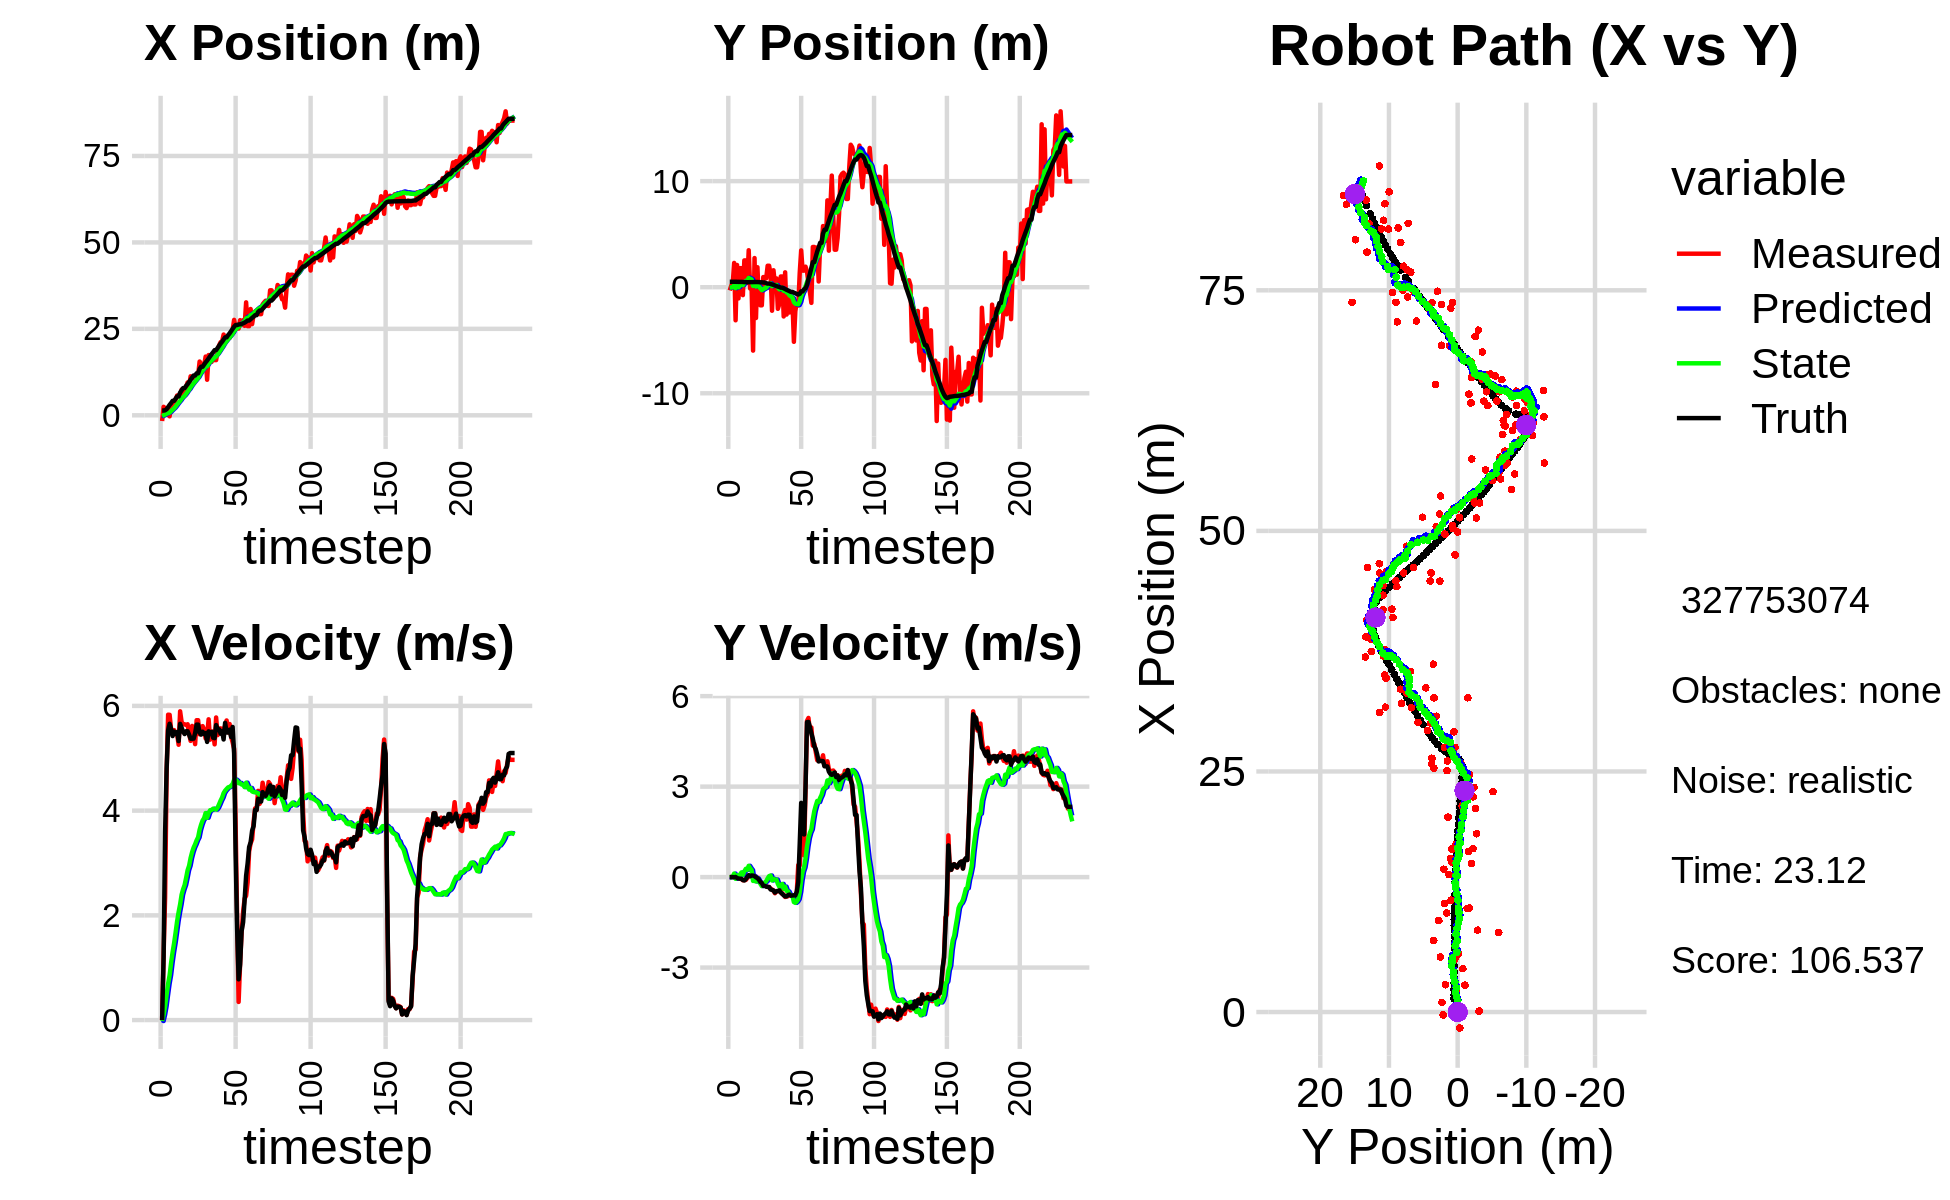

Values plotted in this chart, from the file beside it:
-1.657069206399884864e+00, -3.020254965152348037e-01, 0.000000000000000000e+00, 0.000000000000000000e+00, 0.000000000000000000e+00, 0.000000000000000000e+00, 0.000000000000000000e+00, 0.000000000000000000e+00, -1.142435551188897419e-01, -1.607975755031381196e-02, 0.000000000000000000e+00, 0.000000000000000000e+00, 1.383312463597922592e+00, 5.106826436162865690e-01, 0.000000000000000000e+00, 0.000000000000000000e+00, 0.000000000000000000e+00, -1.939930371008813381e-04
-1.657069206399884864e+00, -3.020254965152348037e-01, 0.000000000000000000e+00, 0.000000000000000000e+00, -1.142435551188897419e-01, -1.607975755031381196e-02, 0.000000000000000000e+00, 0.000000000000000000e+00, -2.221275568144027712e-01, -3.260028536119288084e-02, -1.825551075645531415e-02, -6.800729682493846309e-03, 1.383312463597922592e+00, 5.106826436162865690e-01, 0.000000000000000000e+00, 0.000000000000000000e+00, 0.000000000000000000e+00, -4.133305919822305441e-04
2.449231028348010764e+00, 1.481947009997295894e-01, 1.262999941779584523e+00, 4.194908127128717831e-04, -2.239531078900482974e-01, -3.328035832944226807e-02, -1.825551075645531415e-02, -6.800729682493846309e-03, -2.856641560442879646e-03, -2.128254022487094388e-02, 1.022078426010319951e-01, 5.107115423456098924e-04, 1.383312463597922592e+00, 5.106826436162865690e-01, 1.199999999999999956e+00, 0.000000000000000000e+00, 1.200000047683715820e+00, -3.321384137962013483e-04
2.069164097424844417e+00, 2.513880482190096188e-01, 2.343998132979047799e+00, 3.037515139049434473e-03, 7.364142699660319868e-03, -2.123146907063638150e-02, 1.022078426010319951e-01, 5.107115423456098924e-04, 2.247610256181812038e-01, -1.812942722694478592e-03, 2.642088030800761045e-01, 1.226521568688283999e-02, 1.444477319568031159e+00, 5.106922439894290289e-01, 3.600000000000000089e+00, 2.000000000000000042e-03, 2.400000095367431641e+00, -1.295868540182709694e-03
9.960234166474855044e-01, 2.286624487815143159e+00, 4.713996455367603922e+00, -5.961603366591596703e-03, 2.511819059261888309e-01, -5.864211540061944634e-04, 2.642088030800761045e-01, 1.226521568688283999e-02, 4.459726166377473433e-01, 1.725491455423763254e-01, 4.853795079417004832e-01, 1.164364923462555407e-01, 1.776226281926258865e+00, 5.108527509962316193e-01, 4.799999999999999822e+00, -6.000000000000000125e-03, 4.800000190734863281e+00, 1.264659455046057701e-03
1.019346710896759656e-01, -3.120834430590587960e+00, 5.831995115004282582e+00, -7.375491696003834939e-03, 4.945105674319174027e-01, 1.841927947770018725e-01, 4.853795079417004832e-01, 1.164364923462555407e-01, 6.381327612914839964e-01, -8.775706288874482452e-02, 6.937831239617080481e-01, -5.697639946388770305e-02, 2.370361566142353382e+00, 5.102740913842774839e-01, 5.535000000000000142e+00, 4.000000000000000083e-03, 5.534999847412109375e+00, 1.264659455046057701e-03
-2.948579789090765568e-01, 2.093799076798013914e+00, 5.829995747666855799e+00, -6.978008238799588564e-03, 7.075110736876547568e-01, -9.345470283513360177e-02, 6.937831239617080481e-01, -5.697639946388770305e-02, 7.990553780223716984e-01, 9.190083489092534808e-02, 8.561944091584772210e-01, 5.789027289573238366e-02, 3.011261224517412849e+00, 5.098502256577587266e-01, 5.658999999999999808e+00, -2.999999999999999889e-02, 5.658999919891357422e+00, 1.196914236061275005e-03
2.786234080482640874e+00, -1.058815698436643249e+00, 5.549850281565888110e+00, -4.079178054519088520e-02, 8.846748189382194205e-01, 9.768986218049859060e-02, 8.561944091584772210e-01, 5.789027289573238366e-02, 1.226769184868190976e+00, -6.971703787770899829e-03, 1.095441022208099024e+00, -9.778240771510585128e-03, 3.549690484755266162e+00, 5.064139559077079911e-01, 5.560999999999999943e+00, -4.700000000000000011e-02, 5.561999797821044922e+00, 7.349936291575431824e-03
2.837212323829743532e+00, 1.792601231052378896e+00, 5.453760529522472922e+00, -5.110816971904295902e-02, 1.336313287089000879e+00, -7.949527864921958342e-03, 1.095441022208099024e+00, -9.778240771510585128e-03, 1.634944952669560081e+00, 1.476570635041410673e-01, 1.297688516057401431e+00, 8.011835289649681113e-02, 4.183311701000040017e+00, 5.004448918792757661e-01, 5.424000000000000377e+00, -5.199999999999999761e-02, 5.423999786376953125e+00, 9.370905347168445587e-03
2.837212323829743532e+00, 1.792601231052378896e+00, 5.537657567335552145e+00, -6.159423654642182111e-02, 1.764713804275300113e+00, 1.556688987937907553e-01, 1.297688516057401431e+00, 8.011835289649681113e-02, 2.021179891603363643e+00, 2.936495961650901210e-01, 1.470246160089365484e+00, 1.540745482432637203e-01, 4.183311701000040017e+00, 5.004448918792757661e-01, 5.511000000000000121e+00, -5.899999999999999689e-02, 5.511000156402587891e+00, 1.112233754247426987e-02
4.504128634846609636e+00, -7.474648790165970835e-01, 5.461976809276925415e+00, -1.057183805689216466e-01, 2.168204507612299992e+00, 3.090570509894164930e-01, 1.470246160089365484e+00, 1.540745482432637203e-01, 2.535395258513331918e+00, 2.003731296850137511e-01, 1.673471188800370379e+00, 7.941357812654786796e-02, 4.812893151937037928e+00, 4.932155766844578682e-01, 5.466000000000000192e+00, -9.800000000000000377e-02, 5.467000007629394531e+00, 1.935291662812232971e-02
5.726541370105606710e+00, 2.524141411212907471e+00, 5.461100667543543175e+00, -9.910767955311461375e-02, 2.702742377393368756e+00, 2.083144874976685379e-01, 1.673471188800370379e+00, 7.941357812654786796e-02, 3.127976907271753593e+00, 4.084153621742306339e-01, 1.887725501323898047e+00, 1.862435022283994712e-01, 5.442302941956687512e+00, 4.816633269496145009e-01, 5.500000000000000000e+00, -1.110000000000000014e-01, 5.500999927520751953e+00, 1.814593933522701263e-02
5.726541370105606710e+00, 2.524141411212907471e+00, 5.258134019397343373e+00, -9.542425477319906035e-02, 3.316749457404143619e+00, 4.270397123970705588e-01, 1.887725501323898047e+00, 1.862435022283994712e-01, 3.667428493578865023e+00, 6.029803131567063046e-01, 2.060739439086144209e+00, 2.741372307079286141e-01, 5.442302941956687512e+00, 4.816633269496145009e-01, 5.328000000000000291e+00, -6.700000000000000400e-02, 5.328000068664550781e+00, 1.814593933522701263e-02
5.506455778972720871e+00, 4.033751631791966386e-01, 5.896908724843807903e+00, -3.278042507046568382e-02, 3.873502437487479355e+00, 6.303940362274991216e-01, 2.060739439086144209e+00, 2.741372307079286141e-01, 4.164203403886501675e+00, 5.937299764293563209e-01, 2.210325150000213679e+00, 2.401466090870463532e-01, 6.579895258012333770e+00, 4.672951696275924327e-01, 5.657000000000000028e+00, 1.000000000000000021e-03, 5.657000064849853516e+00, 5.558859556913375854e-03
7.445491418503592307e+00, 3.484009120158072292e+00, 5.692846890997694587e+00, 4.173070121498151375e-02, 4.385235918886523088e+00, 6.177446373380609534e-01, 2.210325150000213679e+00, 2.401466090870463532e-01, 4.798503804918675897e+00, 8.696642882852151368e-01, 2.394972697338095369e+00, 3.736260076121513118e-01, 7.227516412613924857e+00, 4.711976973705249150e-01, 5.583999999999999631e+00, 6.500000000000000222e-02, 5.584000110626220703e+00, -7.330243475735187531e-03
6.041753649377485047e+00, -1.281668552000090056e-01, 5.649842500686186320e+00, 4.219946791186095225e-02, 5.038001074652485478e+00, 9.070268890464302514e-01, 2.394972697338095369e+00, 3.736260076121513118e-01, 5.243444877007592098e+00, 7.951365492169382154e-01, 2.497976086932754747e+00, 2.967315191997802470e-01, 7.866205453544538706e+00, 4.764787553614862614e-01, 5.506000000000000227e+00, 2.599999999999999881e-02, 5.506000041961669922e+00, -7.469001691788434982e-03
6.041753649377485047e+00, -1.281668552000090056e-01, 5.649701281928186880e+00, 5.810768134236674737e-02, 5.493242485700867483e+00, 8.248097011369162068e-01, 2.497976086932754747e+00, 2.967315191997802470e-01, 5.649126884879626331e+00, 7.251718865691250127e-01, 2.579174000425822122e+00, 2.308648960389421134e-01, 7.866205453544538706e+00, 4.764787553614862614e-01, 5.461999999999999744e+00, 5.399999999999999939e-02, 5.461999893188476562e+00, -1.028472650796175003e-02
8.274360910231257193e+00, -5.980965265123902697e+00, 5.634741961784067499e+00, 5.395001027045995268e-02, 5.907044284922208455e+00, 7.482583761730192684e-01, 2.579174000425822122e+00, 2.308648960389421134e-01, 6.231882559167233993e+00, 1.214355702321260333e-01, 2.714035005827074798e+00, -1.266764266007634476e-01, 8.496027230869454883e+00, 4.818648015010074670e-01, 5.516000000000000014e+00, 5.099999999999999672e-02, 5.515999794006347656e+00, -9.574238210916519165e-03
9.503079980688029949e+00, 2.747521024918619048e+00, 5.649741140785754290e+00, 5.409362037127338207e-02, 6.503286059749941117e+00, 1.087679275720496858e-01, 2.714035005827074798e+00, -1.266764266007634476e-01, 6.882289627485247863e+00, 3.603583284410883381e-01, 2.862225316419919618e+00, 2.119802223016462039e-02, 9.022958993517937287e+00, 4.871500560157727144e-01, 5.516000000000000014e+00, 2.900000000000000147e-02, 5.515999794006347656e+00, -9.574238210916519165e-03
8.507865786276171960e+00, -2.903014191233126873e+00, 5.467993261026007801e+00, 8.543311780276117637e-03, 7.168512159127240047e+00, 3.624781306641047807e-01, 2.862225316419919618e+00, 2.119802223016462039e-02, 7.376180402254970403e+00, 6.175877680752284160e-02, 2.948362521583343554e+00, -1.467663429123274021e-01, 9.652267694216837057e+00, 4.892184647557726307e-01, 5.448999999999999844e+00, -6.000000000000000125e-03, 5.448999881744384766e+00, -1.562420511618256569e-03
1.127676784982740443e+01, 1.881845334441620610e+00, 5.331976548495823920e+00, -1.573934098297161133e-02, 7.671016654413304714e+00, 4.708214251629010139e-02, 2.948362521583343554e+00, -1.467663429123274021e-01, 8.085848583677384127e+00, 2.223661267371846439e-01, 3.096990574059363954e+00, -4.376880883896980268e-02, 1.027664208418913461e+01, 4.879731919313634037e-01, 5.373999999999999666e+00, -3.599999999999999728e-02, 5.374000072479248047e+00, 2.951868809759616852e-03
1.077460330736967187e+01, -1.390727134545843846e+00, 5.617342023200113665e+00, -8.598219167689116760e-02, 8.395547641083320300e+00, 2.179892458532876609e-01, 3.096990574059363954e+00, -4.376880883896980268e-02, 8.695399617390981106e+00, 6.796131539090766172e-02, 3.207046545825519956e+00, -1.289244138311017307e-01, 1.089366364502926032e+01, 4.808947121988182416e-01, 5.373000000000000220e+00, -8.500000000000000611e-02, 5.396999835968017578e+00, 1.530536636710166931e-02
1.081518334155000183e+01, -1.707285591553649562e+00, 5.506419481163424834e+00, -1.685928944782843775e-01, 9.016104271973533812e+00, 5.506887400779748865e-02, 3.207046545825519956e+00, -1.289244138311017307e-01, 9.252487039527116153e+00, -1.089697934253232164e-01, 3.293710824284230565e+00, -2.217084111596112073e-01, 1.151204514480781960e+01, 4.636488472329338140e-01, 5.375000000000000000e+00, -1.650000000000000078e-01, 5.376999855041503906e+00, 3.060795553028583527e-02
1.081518334155000183e+01, -1.707285591553649562e+00, 5.269861671254340685e+00, -1.818913730692717778e-01, 9.581858121955539431e+00, -1.311406345412843288e-01, 3.293710824284230565e+00, -2.217084111596112073e-01, 9.753870611365764276e+00, -2.740538916185900065e-01, 3.357104724382397265e+00, -2.993887347089332907e-01, 1.151204514480781960e+01, 4.636488472329338140e-01, 5.477999999999999758e+00, -1.990000000000000102e-01, 5.480999946594238281e+00, 3.450170159339904785e-02
1.163164901690625364e+01, 9.548079810286450586e-01, 5.726909401497145780e+00, -2.850737963735882063e-01, 1.008958108380400454e+01, -3.039927650894833633e-01, 3.357104724382397265e+00, -2.993887347089332907e-01, 1.030005668591690338e+01, -1.875211012992984150e-01, 3.432727614843672725e+00, -2.341373625268780845e-01, 1.213701271993933872e+01, 4.418698993245494533e-01, 5.642999999999999794e+00, -2.889999999999999791e-01, 5.650000095367431641e+00, 4.973689466714859009e-02
1.163164901690625364e+01, 9.548079810286450586e-01, 5.726909401497145780e+00, -2.850737963735882063e-01, 1.064332944740127118e+01, -2.109348375519862206e-01, 3.432727614843672725e+00, -2.341373625268780845e-01, 1.079805768895115925e+01, -1.063080630532994564e-01, 3.490055930772870685e+00, -1.782123611567511534e-01, 1.213701271993933872e+01, 4.418698993245494533e-01, 5.642999999999999794e+00, -2.889999999999999791e-01, 5.650000095367431641e+00, 4.973689466714859009e-02
1.554703450167203371e+01, 8.346979313339258910e-01, 5.456912156722051321e+00, -2.972143697817387076e-01, 1.114706328202844610e+01, -1.241292991689745689e-01, 3.490055930772870685e+00, -1.782123611567511534e-01, 1.161119066847388126e+01, -4.195783501450275899e-02, 3.633866545573627871e+00, -1.376138332750090898e-01, 1.341710305202008691e+01, 3.765230463142829054e-01, 5.490000000000000213e+00, -3.180000000000000049e-01, 5.499000072479248047e+00, 5.441190674901008606e-02
1.483680284034340957e+01, 2.021502657436142325e+00, 5.513303811549366884e+00, -3.271199612561440095e-01, 1.197457732303124445e+01, -5.571921834200366935e-02, 3.633866545573627871e+00, -1.376138332750090898e-01, 1.229069456248651271e+01, 1.257459448585680484e-01, 3.732802411478723492e+00, -4.489194062913143268e-02, 1.404615044554352110e+01, 3.396800000837275069e-01, 5.451999999999999957e+00, -3.240000000000000102e-01, 5.460999965667724609e+00, 5.926335975527763367e-02
1.483680284034340957e+01, 2.021502657436142325e+00, 5.614147079433463361e+00, -3.327602526373850678e-01, 1.266397480363438532e+01, 1.212567507956548996e-01, 3.732802411478723492e+00, -4.489194062913143268e-02, 1.291431989217864285e+01, 2.814955279995328130e-01, 3.811706129995827474e+00, 3.191527107760479265e-02, 1.404615044554352110e+01, 3.396800000837275069e-01, 5.506999999999999673e+00, -3.280000000000000138e-01, 5.515999794006347656e+00, 5.920247361063957214e-02
1.427672851079128868e+01, 1.248893737324572317e+00, 5.548777412716396462e+00, -3.832896751670709090e-01, 1.329549050517822550e+01, 2.846870551072933075e-01, 3.811706129995827474e+00, 3.191527107760479265e-02, 1.343017901507241696e+01, 3.524397151339041523e-01, 3.856743400569069280e+00, 5.206280365902959256e-02, 1.467544198007185585e+01, 3.021734941801896834e-01, 5.464000000000000412e+00, -4.099999999999999756e-01, 5.480000019073486328e+00, 6.896686553955078125e-02
1.697890198244281734e+01, -2.218742296472903330e+00, 5.379383939107036383e+00, -4.101868231359279138e-01, 1.381585335512932389e+01, 3.576459954998071344e-01, 3.856743400569069280e+00, 5.206280365902959256e-02, 1.414633096872865892e+01, 9.745046770331639019e-02, 3.953491949368757474e+00, -1.116897319722744142e-01, 1.530537438365412584e+01, 2.577865862792846352e-01, 5.480999999999999872e+00, -4.249999999999999889e-01, 5.497000217437744141e+00, 7.610436528921127319e-02
1.028180766129271184e+01, 1.597343339886316382e+00, 5.438163476339276770e+00, -4.530172070246551996e-01, 1.454168016366553395e+01, 8.628149450608894877e-02, 3.953491949368757474e+00, -1.116897319722744142e-01, 1.418428163874295400e+01, 2.080460760407704668e-01, 3.863573931816826512e+00, -5.848324589421416420e-02, 1.582928872120650077e+01, 2.174869916293813710e-01, 5.312000000000000277e+00, -4.410000000000000031e-01, 5.329999923706054688e+00, 8.311145007610321045e-02
1.741628897202680548e+01, 2.577313922213733122e-01, 5.744123677735649025e+00, -5.351680026611818075e-01, 1.457063903192463705e+01, 2.021977514513490504e-01, 3.863573931816826512e+00, -5.848324589421416420e-02, 1.487772835377197467e+01, 1.833027414637422581e-01, 3.952976708908518599e+00, -8.899000874783211112e-02, 1.644182419788075933e+01, 1.660736639247481494e-01, 5.514000000000000234e+00, -5.120000000000000107e-01, 5.538000106811523438e+00, 9.289973229169845581e-02
1.693692070204366829e+01, 8.303191207846957189e-01, 5.354986658120390430e+00, -4.634035944536997742e-01, 1.527302602466282622e+01, 1.744037405889590497e-01, 3.952976708908518599e+00, -8.899000874783211112e-02, 1.545893368470154527e+01, 2.158681470955007842e-01, 4.007459886658059744e+00, -8.171980753817985332e-02, 1.707128930102908626e+01, 1.082483079468718606e-01, 5.482000000000000206e+00, -4.729999999999999760e-01, 5.502999782562255859e+00, 8.632178604602813721e-02
1.544976806645349932e+01, -2.040076838001209314e+00, 5.452621813107421112e+00, -4.718526317071212173e-01, 1.585967967336735107e+01, 2.076961663416828086e-01, 4.007459886658059744e+00, -8.171980753817985332e-02, 1.585565727972720218e+01, -1.864201126941084086e-02, 4.012073181680159806e+00, -2.236618625171191699e-01, 1.770189309138944367e+01, 5.406273824224398783e-02, 5.504999999999999893e+00, -4.590000000000000191e-01, 5.524000167846679688e+00, 8.632178604602813721e-02
1.669127237792931240e+01, -1.596833513358142609e+00, 5.512640911128448451e+00, -4.502806947754402489e-01, 1.625686459789521976e+01, -4.100819752112275923e-02, 4.012073181680159806e+00, -2.236618625171191699e-01, 1.633095345108563379e+01, -1.954846486574834397e-01, 4.036862570725281429e+00, -3.188723655009565450e-01, 1.822675919519196697e+01, 1.122505933884056575e-02, 5.392000000000000348e+00, -4.400000000000000022e-01, 5.409999847412109375e+00, 8.150055259466171265e-02
1.595959496516226217e+01, 1.009906902205457646e+00, 5.265789833515833962e+00, -4.502008622685073624e-01, 1.673463970815816282e+01, -2.273718852075790886e-01, 4.036862570725281429e+00, -3.188723655009565450e-01, 1.669170413438601486e+01, -1.202084786951577444e-01, 4.030537096985927548e+00, -2.649468134575808098e-01, 1.884525132201618902e+01, -4.281650606267603520e-02, 5.383000000000000007e+00, -5.150000000000000133e-01, 5.407999992370605469e+00, 8.528801053762435913e-02
1.595959496516226217e+01, 1.009906902205457646e+00, 5.778763895820351770e+00, -5.617174898784802473e-01, 1.709475784408460797e+01, -1.467031600409158254e-01, 4.030537096985927548e+00, -2.649468134575808098e-01, 1.703043937978291567e+01, -5.528657493475905294e-02, 4.020740855060398466e+00, -2.267081877032516568e-01, 1.884525132201618902e+01, -4.281650606267603520e-02, 5.634000000000000341e+00, -5.500000000000000444e-01, 5.660999774932861328e+00, 9.689932316541671753e-02
1.853164678831462453e+01, -2.759340928242899782e+00, 5.442173174740544184e+00, -5.800695466564504965e-01, 1.743251346528895596e+01, -7.795739370508422694e-02, 4.020740855060398466e+00, -2.267081877032516568e-01, 1.756370933726740091e+01, -3.423146274569737191e-01, 4.058610856828725133e+00, -3.881976876637004414e-01, 1.947812867139532500e+01, -1.046869020755119006e-01, 5.557000000000000384e+00, -6.039999999999999813e-01, 5.590000152587890625e+00, 1.061869338154792786e-01
2.024856758108994725e+01, 1.402178301500255797e+00, 5.568221224372956080e+00, -6.583008315109823982e-01, 1.796957042295027307e+01, -3.811343962233437743e-01, 4.058610856828725133e+00, -3.881976876637004414e-01, 1.820908892174034932e+01, -2.307464746133040534e-01, 4.123216912092366293e+00, -3.161269572550866602e-01, 2.011839127533342619e+01, -1.735819437834928147e-01, 5.552999999999999936e+00, -6.400000000000000133e-01, 5.547999858856201172e+00, 1.176783815026283264e-01
2.115415871173976825e+01, -2.580124125737720764e+00, 5.570856102737745452e+00, -6.443788153998726287e-01, 1.862141061294958533e+01, -2.623591703388127305e-01, 4.123216912092366293e+00, -3.161269572550866602e-01, 1.888178697896815095e+01, -4.920150237062625997e-01, 4.192136511296095769e+00, -4.573134241270411238e-01, 2.075236916496648476e+01, -2.483246181928151775e-01, 5.469000000000000306e+00, -6.390000000000000124e-01, 5.506999969482421875e+00, 1.151578575372695923e-01
2.142616067791415091e+01, -6.647518438690739329e-01, 5.472511836301895194e+00, -6.330033713498711689e-01, 1.930100063009776079e+01, -5.377463661189667565e-01, 4.192136511296095769e+00, -4.573134241270411238e-01, 1.952024226891260028e+01, -5.582696943045966087e-01, 4.249879440002446884e+00, -4.760811784464318297e-01, 2.127698540702109753e+01, -3.079060763928236910e-01, 5.517999999999999794e+00, -5.949999999999999734e-01, 5.550000190734863281e+00, 1.151578575372695923e-01
2.335303556919284418e+01, -2.384107992727063863e+00, 5.550083264111704828e+00, -5.960681935525147246e-01, 1.994523021291284337e+01, -6.058778121492397473e-01, 4.249879440002446884e+00, -4.760811784464318297e-01, 2.027989609105538804e+01, -7.754359078373839198e-01, 4.335097320710952218e+00, -5.751793460675936887e-01, 2.190789055842936861e+01, -3.758262849021414276e-01, 5.358999999999999986e+00, -5.789999999999999591e-01, 5.390999794006347656e+00, 1.069879755377769470e-01
2.233967332543083728e+01, -1.271692797668259045e+00, 5.618298991976332424e+00, -6.070565833923353694e-01, 2.071340582312648237e+01, -8.329538424441432776e-01, 4.335097320710952218e+00, -5.751793460675936887e-01, 2.088660593960632283e+01, -8.749029652605011531e-01, 4.380891286781734451e+00, -5.997886715925321299e-01, 2.254190659502053862e+01, -4.445703488050748997e-01, 5.676000000000000156e+00, -6.169999999999999929e-01, 5.709000110626220703e+00, 1.076323240995407104e-01
2.233967332543083728e+01, -1.271692797668259045e+00, 5.721938156382090135e+00, -6.344071115296041619e-01, 2.132469506828449468e+01, -9.348818324197543106e-01, 4.380891286781734451e+00, -5.997886715925321299e-01, 2.144369201770793509e+01, -9.675961194055325842e-01, 4.413623825345186269e+00, -6.193905607555899584e-01, 2.254190659502053862e+01, -4.445703488050748997e-01, 5.491999999999999993e+00, -6.089999999999999858e-01, 5.525000095367431641e+00, 1.104217767715454102e-01
2.291273343575349486e+01, -5.150758848760182751e+00, 5.495809479081445126e+00, -6.049107523507336603e-01, 2.188505440024245274e+01, -1.029535175481091525e+00, 4.413623825345186269e+00, -6.193905607555899584e-01, 2.199948481087806584e+01, -1.407774512077843321e+00, 4.444197891951323420e+00, -8.285964494486648402e-01, 2.318015599247569725e+01, -5.150252434576526595e-01, 5.491999999999999993e+00, -6.059999999999999831e-01, 5.525000095367431641e+00, 1.096263527870178223e-01
2.236423313577564898e+01, -2.271852955656036066e+00, 5.653983632467685538e+00, -6.211403897472372870e-01, 2.244390460007319987e+01, -1.490634157022709738e+00, 4.444197891951323420e+00, -8.285964494486648402e-01, 2.246143898080253010e+01, -1.552027753958041378e+00, 4.452189705099569572e+00, -8.539337870861983815e-01, 2.371209454515002690e+01, -5.735674958801675327e-01, 5.546000000000000263e+00, -6.069999999999999840e-01, 5.578999996185302734e+00, 1.094201058149337769e-01
2.367522227768276011e+01, -1.309909270511357082e+00, 5.413626271964877112e+00, -4.815339712889189494e-01, 2.290665795131248572e+01, -1.637421132666661228e+00, 4.452189705099569572e+00, -8.539337870861983815e-01, 2.299484576913629752e+01, -1.588557653213751975e+00, 4.475841930697308513e+00, -8.111779862446898415e-01, 2.435147118596627891e+01, -6.434964986814061261e-01, 5.405999999999999694e+00, -4.829999999999999849e-01, 5.427000045776367188e+00, 8.871503174304962158e-02
2.469007009285028076e+01, -1.729052052118615013e+00, 5.303109159134427486e+00, 3.976877446358202950e-01, 2.344242996220602748e+01, -1.669675451838220859e+00, 4.475841930697308513e+00, -8.111779862446898415e-01, 2.357047087654429163e+01, -1.614279719041335159e+00, 4.508189163250435172e+00, -7.296450612661388169e-01, 2.497594666447101730e+01, -6.906599861548592401e-01, 5.597999999999999865e+00, -1.680000000000000104e-01, 5.599999904632568359e+00, -7.485132664442062378e-02
2.759490883335516642e+01, 1.331123247006614774e+00, 5.182448151926981161e+00, 3.886392030384514529e-01, 2.402128979286933586e+01, -1.687244225167949141e+00, 4.508189163250435172e+00, -7.296450612661388169e-01, 2.435347742755947209e+01, -1.353393787503784473e+00, 4.587070816408537866e+00, -4.974557882037949907e-01, 2.560721516622682614e+01, -6.277431106487413315e-01, 5.097999999999999865e+00, 1.096000000000000085e+00, 5.214000225067138672e+00, -7.485132664442062378e-02
2.533714270568773941e+01, 3.470753922875253750e+00, 3.747599413032797866e+00, 1.618091725808937564e+00, 2.481218450920032481e+01, -1.403139366324164028e+00, 4.587070816408537866e+00, -4.974557882037949907e-01, 2.484231991997556577e+01, -8.484602216814658426e-01, 4.591423113841773151e+00, -1.008578871589109194e-01, 2.609954285599851787e+01, -3.946366173065741778e-01, 3.172000000000000153e+00, 2.460999999999999854e+00, 4.013999938964843750e+00, -4.075888097286224365e-01
2.509057152253643608e+01, 1.563261105530945327e+00, 1.961935630417865672e+00, 2.131529500873210914e+00, 2.530146223135974282e+01, -8.585460103973568957e-01, 4.591423113841773151e+00, -1.008578871589109194e-01, 2.523094217150296359e+01, -5.234671480614350170e-01, 4.567272078271386704e+00, 1.788349109393980729e-01, 2.609954285599851787e+01, -3.946366173065741778e-01, 1.743999999999999995e+00, 2.209000000000000075e+00, 2.813999891281127930e+00, -8.268048763275146484e-01
2.509057152253643608e+01, 1.563261105530945327e+00, 3.466881630917094115e-01, 7.209766547160751937e-01, 2.568766937933010297e+01, -5.055836569674951875e-01, 4.567272078271386704e+00, 1.788349109393980729e-01, 2.555202912604575616e+01, -2.880505121949084590e-01, 4.523612757828730402e+00, 3.222882875955067061e-01, 2.626457810370502344e+01, -1.981236200184194607e-01, 7.780000000000000249e-01, 1.413999999999999924e+00, 1.613999962806701660e+00, -1.122578382492065430e+00
2.751508820085935980e+01, 1.934111490764651720e+00, 1.081029010793684408e+00, 2.942720037317013926e+00, 2.600439040182862982e+01, -2.558216834353577718e-01, 4.523612757828730402e+00, 3.222882875955067061e-01, 2.607154322646056954e+01, 7.746979691456606920e-02, 4.528526848441524422e+00, 6.172980134063110746e-01, 2.631503701205780743e+01, -9.330187792643797329e-02, 1.060000000000000053e+00, 3.016000000000000014e+00, 3.197000026702880859e+00, -1.218743085861206055e+00
2.608584898724659240e+01, 1.493873044094409686e+00, 1.683189185458821013e+00, 5.179362050122218619e+00, 2.652439591130472252e+01, 1.391995982551971767e-01, 4.528526848441524422e+00, 6.172980134063110746e-01, 2.643045194701928935e+01, 4.934287218530599706e-01, 4.498827529247458656e+00, 1.005522396381413497e+00, 2.642631840682071243e+01, 2.187489716134673468e-01, 1.697999999999999954e+00, 5.137999999999999901e+00, 5.410999774932861328e+00, -1.256582498550415039e+00
2.749943465008486498e+01, 3.840980370554392120e-01, 2.068946843853642470e+00, 5.276901123332308430e+00, 2.688033469994403646e+01, 5.939809614912012758e-01, 4.498827529247458656e+00, 1.005522396381413497e+00, 2.688841912569476023e+01, 7.897075345742238239e-01, 4.493461684417823676e+00, 1.293606475634298425e+00, 2.661106991743438499e+01, 7.742591646001915073e-01, 1.866999999999999993e+00, 5.144000000000000128e+00, 5.472000122070312500e+00, -1.197139501571655273e+00
2.586603873988143221e+01, -4.784636360672537281e-01, 2.320332053823593643e+00, 4.849477743087590831e+00, 2.733776529413654188e+01, 9.190681821376536220e-01, 4.493461684417823676e+00, 1.293606475634298425e+00, 2.716585948684556584e+01, 9.695647448802311441e-01, 4.448519559535720980e+00, 1.471058863847624520e+00, 2.680272889138515424e+01, 1.261640324462928175e+00, 2.293000000000000149e+00, 4.977000000000000313e+00, 5.480000019073486328e+00, -1.124520182609558105e+00
3.266108250582476558e+01, -1.477250085344989250e+00, 2.373420071461228797e+00, 4.960431328172153265e+00, 2.761071144279913625e+01, 1.116670631264993663e+00, 4.448519559535720980e+00, 1.471058863847624520e+00, 2.801782921939016546e+01, 1.053805378953870608e+00, 4.533454920290858503e+00, 1.582832942684195832e+00, 2.707895588838475120e+01, 1.827935471045403437e+00, 2.758999999999999897e+00, 4.761999999999999567e+00, 5.504000186920166016e+00, -1.124520182609558105e+00
2.578606009442524893e+01, 3.791451468377328826e+00, 2.630082223830287003e+00, 4.360175635635529012e+00, 2.847117471141925193e+01, 1.212088673222290192e+00, 4.533454920290858503e+00, 1.582832942684195832e+00, 2.819775272671057564e+01, 1.589089374224083695e+00, 4.467009150384328997e+00, 1.908683620164904671e+00, 2.740913319543813387e+01, 2.365002885258508325e+00, 2.991999999999999993e+00, 4.589999999999999858e+00, 5.479000091552734375e+00, -1.028023123741149902e+00
2.578606009442524893e+01, 3.791451468377328826e+00, 3.219607643714104128e+00, 4.414682896887550889e+00, 2.864445364174900988e+01, 1.779957736240574295e+00, 4.467009150384328997e+00, 1.908683620164904671e+00, 2.836846614526221799e+01, 2.091080160877517358e+00, 4.402104700130097470e+00, 2.186586932402580619e+00, 2.740913319543813387e+01, 2.365002885258508325e+00, 3.303999999999999826e+00, 4.344000000000000306e+00, 5.458000183105468750e+00, -9.406784176826477051e-01
3.073770952201282114e+01, 3.131570145232512203e+00, 3.376165874913100495e+00, 4.154047994570920999e+00, 2.880867661527522827e+01, 2.309738854117775464e+00, 4.402104700130097470e+00, 2.186586932402580619e+00, 2.895957070812709588e+01, 2.484354941940848160e+00, 4.432572125025199483e+00, 2.366135041721082466e+00, 2.778087162951445421e+01, 2.870450749107946287e+00, 3.395999999999999908e+00, 4.246000000000000441e+00, 5.435999870300292969e+00, -8.883345127105712891e-01
... 176 more rows
